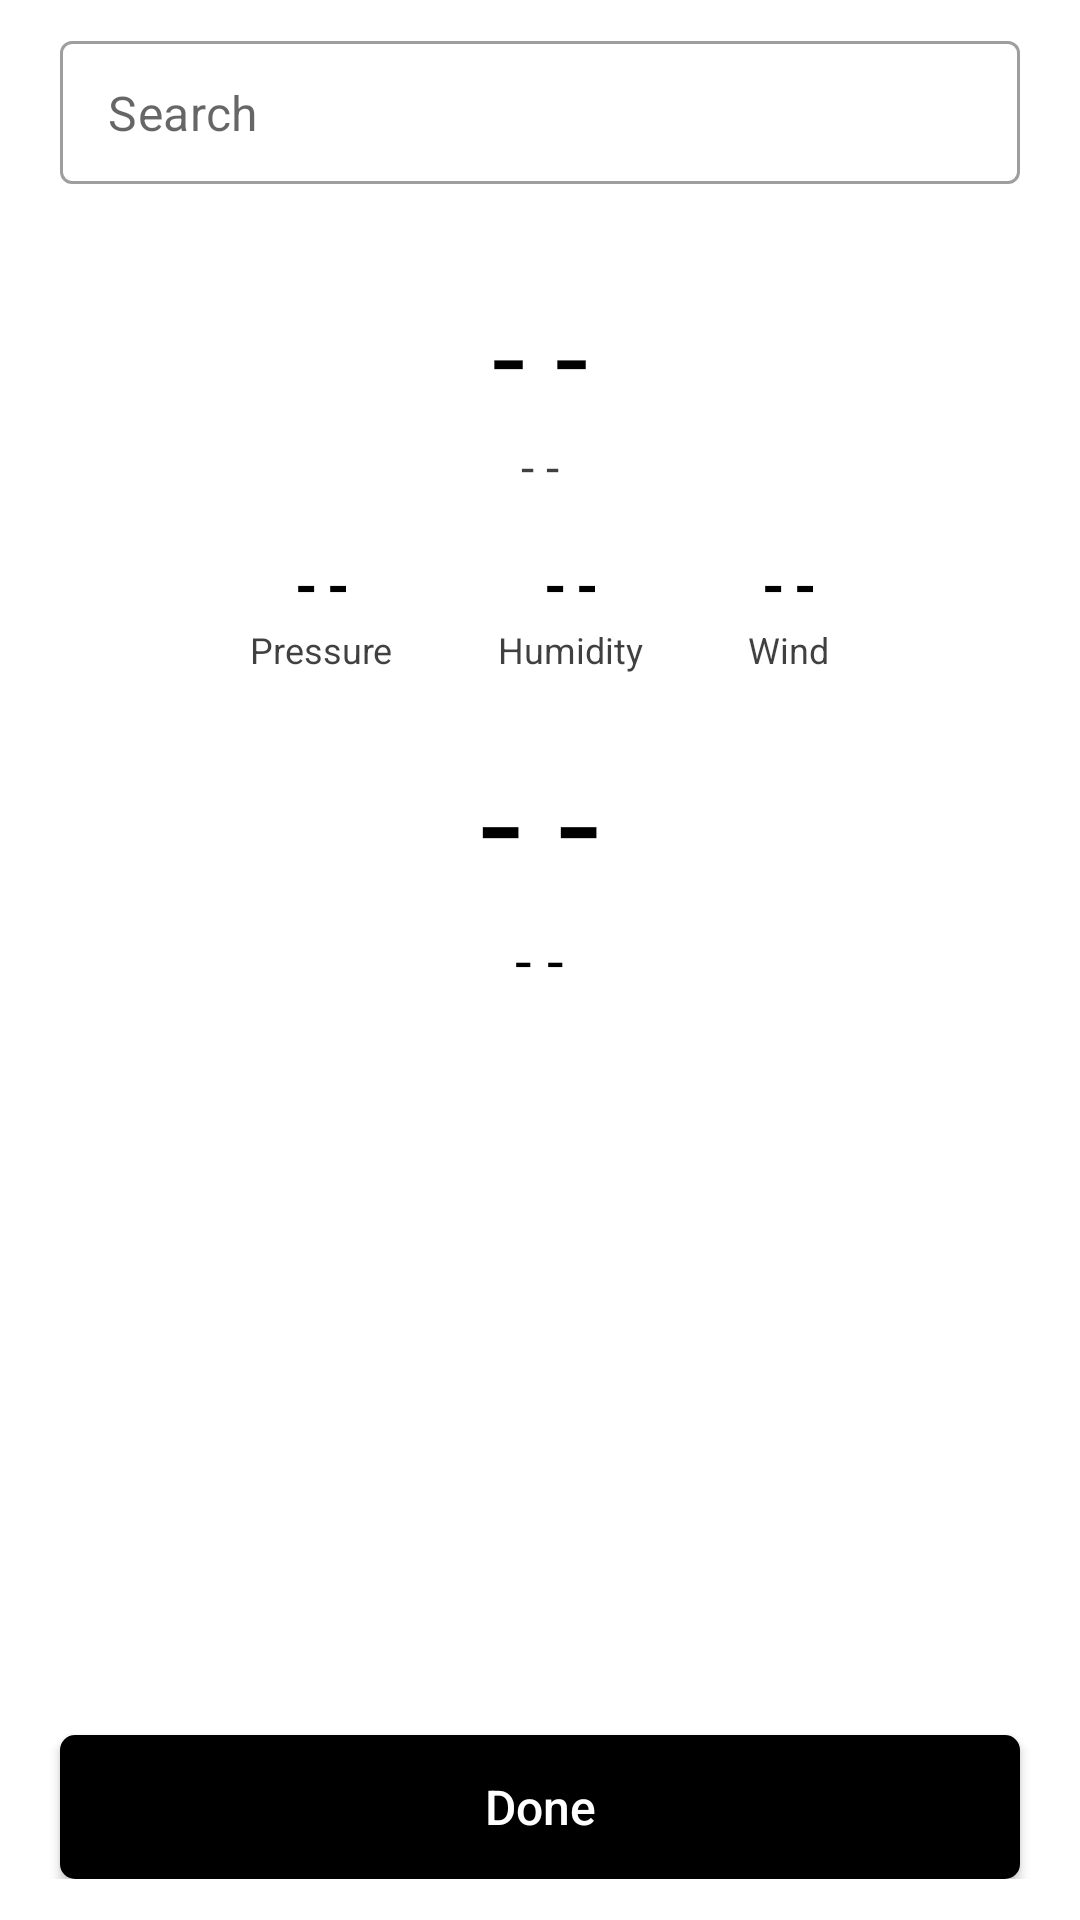

Write the Android layout XML for this screen, with the resource values it uses.
<!-- AndroidManifest.xml: activity theme BlackBorder -->
<!-- res/layout/activity_weather.xml -->
<?xml version="1.0" encoding="utf-8"?>
<RelativeLayout xmlns:android="http://schemas.android.com/apk/res/android"
    xmlns:app="http://schemas.android.com/apk/res-auto"
    xmlns:tools="http://schemas.android.com/tools"
    android:layout_width="match_parent"
    android:layout_height="match_parent"
    tools:context=".WeatherActivity"
    android:id="@+id/weatherRelative">

    <ImageView
        android:id="@+id/allWeatherMode"
        android:layout_width="match_parent"
        android:layout_height="match_parent"
        android:scaleType="fitXY" />

    <androidx.core.widget.NestedScrollView
        android:layout_width="wrap_content"
        android:layout_height="wrap_content"
        android:layout_centerInParent="true"
        android:requiresFadingEdge="vertical"
        android:fadingEdgeLength="25dp">

        <RelativeLayout
            android:layout_width="match_parent"
            android:layout_height="match_parent">

            <com.google.android.material.textfield.TextInputLayout
                android:layout_width="match_parent"
                android:layout_height="wrap_content"
                style="@style/Widget.MaterialComponents.TextInputLayout.OutlinedBox.Dense"
                android:layout_marginLeft="20dp"
                android:layout_marginRight="20dp"
                android:id="@+id/allWeatherLayout"
                app:hintEnabled="false"
                app:startIconDrawable="@drawable/ic_baseline_search_24"
                app:endIconMode="clear_text"
                app:startIconTint="@color/black">

                <com.google.android.material.textfield.TextInputEditText
                    android:layout_width="match_parent"
                    android:layout_height="wrap_content"
                    android:hint="Search"
                    android:id="@+id/allWeatherEditText"
                    android:singleLine="true"
                    android:inputType="textCapSentences" />

            </com.google.android.material.textfield.TextInputLayout>


            <androidx.appcompat.widget.AppCompatButton
                android:id="@+id/allWeatherButton"
                android:layout_width="match_parent"
                android:layout_height="wrap_content"
                android:layout_below="@id/allWeatherSwipeRelative"
                android:layout_centerHorizontal="true"
                android:layout_marginLeft="20dp"
                android:layout_marginTop="30dp"
                android:layout_marginRight="20dp"
                android:background="@drawable/black_box"
                android:text="Done"
                android:textAllCaps="false"
                android:textColor="@color/white"
                android:textSize="16dp" />


            <RelativeLayout
                android:layout_width="match_parent"
                android:layout_height="wrap_content"
                android:id="@+id/allWeatherSwipeRelative"
                android:layout_below="@+id/allWeatherLayout"
                android:layout_marginTop="30dp"
                >


                <TextView
                    android:id="@+id/allWeatherCityText"
                    android:layout_width="wrap_content"
                    android:layout_height="wrap_content"
                    android:layout_centerHorizontal="true"
                    android:fontFamily="@font/aladin"
                    android:text="- -"
                    android:textColor="@color/black"
                    android:textSize="40dp" />

                <TextView
                    android:layout_width="wrap_content"
                    android:layout_height="wrap_content"
                    android:text="- -"
                    android:textSize="16dp"
                    android:textColor="@color/grey"
                    android:layout_centerHorizontal="true"
                    android:layout_below="@id/allWeatherCityText"
                    android:id="@+id/allWeatherCountryText"/>

                <LinearLayout
                    android:layout_width="wrap_content"
                    android:layout_height="wrap_content"
                    android:orientation="horizontal"
                    android:layout_below="@id/allWeatherCountryText"
                    android:layout_centerHorizontal="true"
                    android:layout_marginTop="15dp"
                    android:id="@+id/allWeatherWeatherLinear">

                    <LinearLayout
                        android:layout_width="wrap_content"
                        android:layout_height="wrap_content"
                        android:orientation="vertical">

                        <TextView
                            android:layout_width="wrap_content"
                            android:layout_height="wrap_content"
                            android:text="- -"
                            android:textColor="@color/black"
                            android:id="@+id/allWeatherPressureValue"
                            android:textSize="20dp"
                            android:layout_gravity="center"
                            android:textStyle="bold"
                            android:fontFamily="@font/aladin"/>

                        <TextView
                            android:layout_width="wrap_content"
                            android:layout_height="wrap_content"
                            android:text="Pressure"
                            android:textColor="@color/grey"
                            android:textSize="12dp"
                            android:layout_gravity="center"
                            android:id="@+id/allWeatherPressureText"/>

                    </LinearLayout>

                    <LinearLayout
                        android:layout_width="wrap_content"
                        android:layout_height="wrap_content"
                        android:orientation="vertical"
                        android:layout_marginLeft="35dp">

                        <TextView
                            android:layout_width="wrap_content"
                            android:layout_height="wrap_content"
                            android:text="- -"
                            android:textColor="@color/black"
                            android:id="@+id/allWeatherHumidityValue"
                            android:textSize="20dp"
                            android:layout_gravity="center"
                            android:textStyle="bold"
                            android:fontFamily="@font/aladin"/>

                        <TextView
                            android:layout_width="wrap_content"
                            android:layout_height="wrap_content"
                            android:text="Humidity"
                            android:textColor="@color/grey"
                            android:textSize="12dp"
                            android:layout_gravity="center"
                            android:id="@+id/allWeatherHumidityText"/>

                    </LinearLayout>

                    <LinearLayout
                        android:layout_width="wrap_content"
                        android:layout_height="wrap_content"
                        android:orientation="vertical"
                        android:layout_marginLeft="35dp">

                        <TextView
                            android:layout_width="wrap_content"
                            android:layout_height="wrap_content"
                            android:text="- -"
                            android:textColor="@color/black"
                            android:id="@+id/allWeatherWindValue"
                            android:textSize="20dp"
                            android:layout_gravity="center"
                            android:textStyle="bold"
                            android:fontFamily="@font/aladin"/>

                        <TextView
                            android:layout_width="wrap_content"
                            android:layout_height="wrap_content"
                            android:text="Wind"
                            android:textColor="@color/grey"
                            android:textSize="12dp"
                            android:layout_gravity="center"
                            android:id="@+id/allWeatherWindText"/>

                    </LinearLayout>

                </LinearLayout>

                <LinearLayout
                    android:layout_width="wrap_content"
                    android:layout_height="wrap_content"
                    android:orientation="vertical"
                    android:layout_centerHorizontal="true"
                    android:id="@+id/allWeatherWeatherLinear2"
                    android:layout_below="@id/allWeatherWeatherLinear"
                    android:layout_marginTop="15dp"
                    android:layout_marginLeft="15dp"
                    android:layout_marginRight="15dp"
                    android:gravity="center">

                    <TextView
                        android:layout_width="wrap_content"
                        android:layout_height="wrap_content"
                        android:text="- -"
                        android:textColor="@color/black"
                        android:layout_centerHorizontal="true"
                        android:textSize="50dp"
                        android:id="@+id/allWeatherTempText"
                        android:layout_gravity="center"
                        android:textAlignment="center"
                        />

                    <TextView
                        android:layout_width="wrap_content"
                        android:layout_height="wrap_content"
                        android:text="- -"
                        android:textSize="20dp"
                        android:textColor="@color/black"
                        android:layout_centerHorizontal="true"
                        android:id="@+id/allWeatherSkyTypeText"
                        android:layout_gravity="center"
                        android:textAlignment="center"/>

                    <ImageView
                        android:id="@+id/allWeatherWeatherImg"
                        android:layout_width="200dp"
                        android:layout_height="200dp"
                        android:layout_centerHorizontal="true"
                        android:layout_marginTop="15dp"
                        android:src="@drawable/ic_baseline_cloud_24"/>


                </LinearLayout>

            </RelativeLayout>

        </RelativeLayout>

    </androidx.core.widget.NestedScrollView>

</RelativeLayout>
<!-- resources referenced by this layout -->
<resources>
  <color name="black">#FF000000</color>
  <color name="grey">#BF000000</color>
  <color name="white">#FFFFFFFF</color>
  <!-- drawable black_box (drawable) -->
  <?xml version="1.0" encoding="utf-8"?>
  <shape xmlns:android="http://schemas.android.com/apk/res/android">
  
      <solid
          android:color="@color/black"/>
  
      <corners
          android:radius="5dp"/>
  
  </shape>
  <style name="BlackBorder" parent="Theme.MaterialComponents.Light.NoActionBar">
          <item name="colorPrimary">@color/black</item>
          <item name="colorPrimaryDark">@color/black</item>
          <item name="colorSecondary">@color/black</item>
      </style>
</resources>
